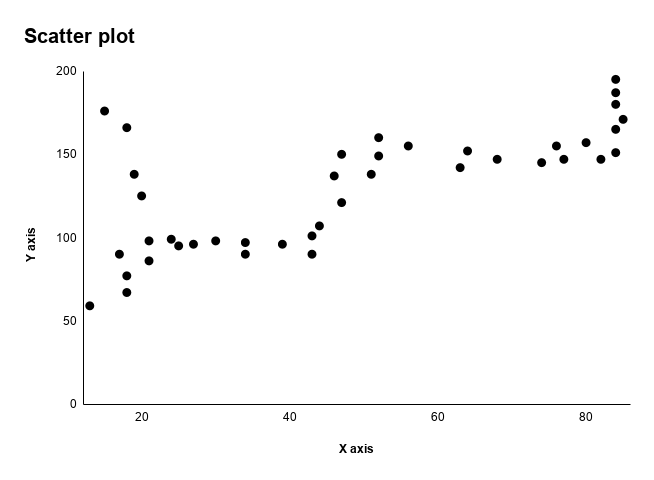

Values plotted in this chart, from the file beside it:
X, Y
13, 59
15, 176
17, 90
18, 67
18, 77
18, 166
19, 138
20, 125
21, 86
21, 98
24, 99
25, 95
27, 96
30, 98
34, 97
34, 90
39, 96
43, 90
43, 101
44, 107
46, 137
47, 121
47, 150
51, 138
52, 160
52, 149
56, 155
63, 142
64, 152
68, 147
74, 145
76, 155
77, 147
80, 157
82, 147
84, 195
84, 165
84, 151
84, 187
84, 180
85, 171
